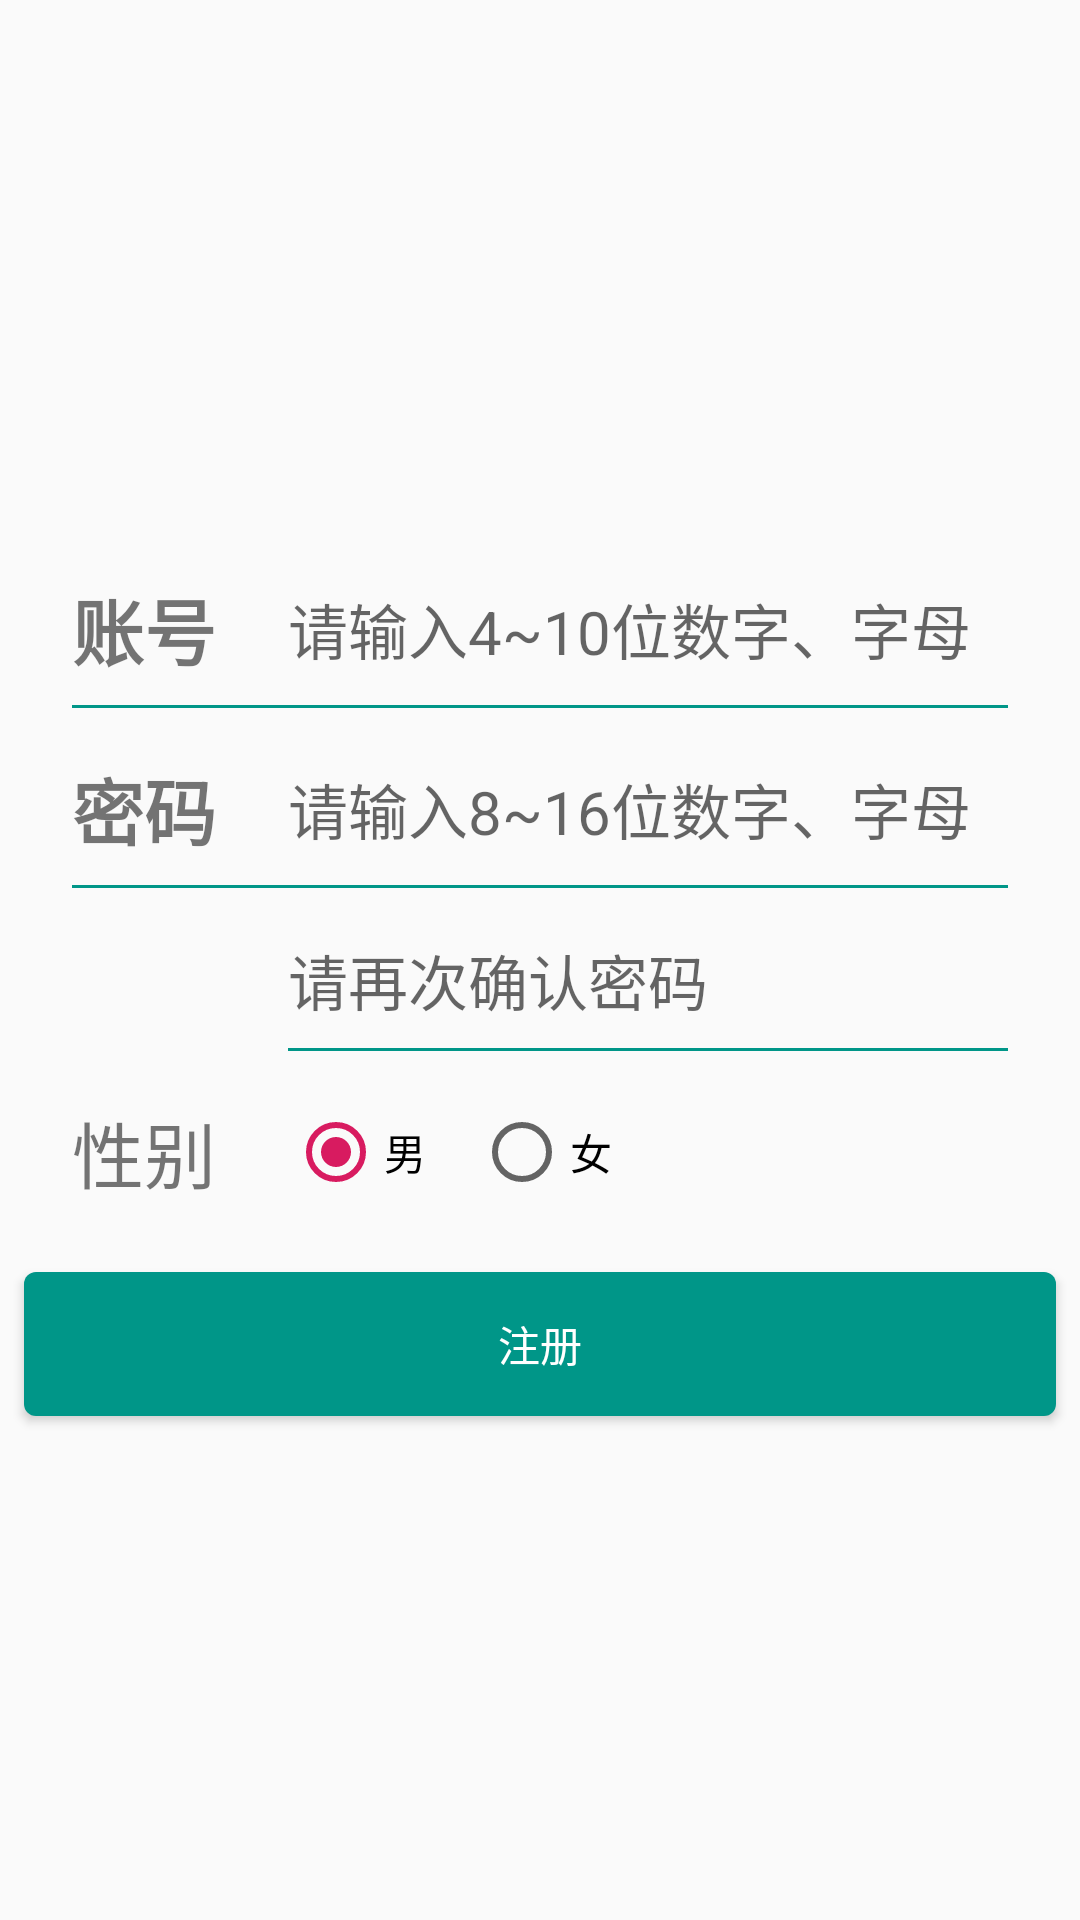

Here is an Android app screen rendered from its layout file. Give the layout XML and the strings, colors and styles it references.
<!-- AndroidManifest.xml: application theme AppThemeTeal -->
<!-- res/layout/activity_register.xml -->
<?xml version="1.0" encoding="utf-8"?>
<android.support.constraint.ConstraintLayout xmlns:android="http://schemas.android.com/apk/res/android"
    xmlns:app="http://schemas.android.com/apk/res-auto"
    xmlns:tools="http://schemas.android.com/tools"
    android:layout_width="match_parent"
    android:layout_height="match_parent"
    tools:context=".ui.activity.RegisterActivity">

    <ProgressBar
        android:id="@+id/pb_register"
        style="?android:attr/progressBarStyle"
        android:layout_width="0dp"
        android:layout_height="wrap_content"
        android:layout_marginStart="8dp"
        android:layout_marginTop="8dp"
        android:layout_marginEnd="8dp"
        android:visibility="gone"
        app:layout_constraintEnd_toEndOf="parent"
        app:layout_constraintStart_toStartOf="parent"
        app:layout_constraintTop_toTopOf="parent" />

    <ImageView
        android:id="@+id/iv_register_avatar"
        android:layout_width="wrap_content"
        android:layout_height="0dp"
        android:layout_marginStart="8dp"
        android:layout_marginTop="32dp"
        android:layout_marginEnd="8dp"
        android:layout_marginBottom="8dp"
        android:adjustViewBounds="true"
        android:scaleType="centerInside"
        app:layout_constraintBottom_toTopOf="@+id/guideline_register"
        app:layout_constraintEnd_toEndOf="parent"
        app:layout_constraintStart_toStartOf="parent"
        app:layout_constraintTop_toTopOf="parent"
        tools:srcCompat="@tools:sample/avatars" />

    <TextView
        android:id="@+id/tv_register_accountnumber"
        android:layout_width="wrap_content"
        android:layout_height="wrap_content"
        android:layout_marginStart="24dp"
        android:layout_marginEnd="8dp"
        android:text="账号"
        android:textSize="24sp"
        android:textStyle="bold"
        app:layout_constraintEnd_toEndOf="@id/barrier_login"
        app:layout_constraintStart_toStartOf="parent"
        app:layout_constraintTop_toTopOf="@+id/guideline_register" />

    <EditText
        android:id="@+id/et_register_accountnumber"
        android:layout_width="0dp"
        android:layout_height="wrap_content"
        android:layout_marginStart="16dp"
        android:layout_marginEnd="24dp"
        android:background="@null"
        android:ems="10"
        android:hint="请输入4~10位数字、字母"
        android:inputType="textPersonName"
        android:textSize="20sp"
        app:layout_constraintBottom_toBottomOf="@+id/tv_register_accountnumber"
        app:layout_constraintEnd_toEndOf="parent"
        app:layout_constraintStart_toEndOf="@+id/barrier_login"
        app:layout_constraintTop_toTopOf="@+id/tv_register_accountnumber" />

    <View
        android:id="@+id/view_register_1"
        android:layout_width="0dp"
        android:layout_height="1dp"
        android:layout_marginStart="24dp"
        android:layout_marginTop="8dp"
        android:layout_marginEnd="24dp"
        android:background="?attr/colorPrimary"
        app:layout_constraintEnd_toEndOf="parent"
        app:layout_constraintStart_toStartOf="parent"
        app:layout_constraintTop_toBottomOf="@id/tv_register_accountnumber" />

    <TextView
        android:id="@+id/tv_register_accountpasswd"
        android:layout_width="wrap_content"
        android:layout_height="wrap_content"
        android:layout_marginTop="16dp"
        android:layout_marginEnd="8dp"
        android:text="密码"
        android:textSize="24sp"
        android:textStyle="bold"
        app:layout_constraintEnd_toEndOf="@+id/barrier_login"
        app:layout_constraintStart_toStartOf="@+id/tv_register_accountnumber"
        app:layout_constraintTop_toBottomOf="@+id/view_register_1" />

    <EditText
        android:id="@+id/et_register_accountpasswd"
        android:layout_width="0dp"
        android:layout_height="wrap_content"
        android:layout_marginStart="16dp"
        android:layout_marginEnd="24dp"
        android:background="@null"
        android:ems="10"
        android:hint="请输入8~16位数字、字母"
        android:inputType="textPassword"
        android:textSize="20sp"
        app:layout_constraintBottom_toBottomOf="@+id/tv_register_accountpasswd"
        app:layout_constraintEnd_toEndOf="parent"
        app:layout_constraintStart_toEndOf="@+id/barrier_login"
        app:layout_constraintTop_toTopOf="@+id/tv_register_accountpasswd" />

    <View
        android:id="@+id/view_register_2"
        android:layout_width="0dp"
        android:layout_height="1dp"
        android:layout_marginStart="24dp"
        android:layout_marginTop="8dp"
        android:layout_marginEnd="24dp"
        android:background="?attr/colorPrimary"
        app:layout_constraintEnd_toEndOf="parent"
        app:layout_constraintStart_toStartOf="parent"
        app:layout_constraintTop_toBottomOf="@id/tv_register_accountpasswd" />

    <EditText
        android:id="@+id/et_register_confirmpasswd"
        android:layout_width="0dp"
        android:layout_height="wrap_content"
        android:layout_marginStart="16dp"
        android:layout_marginTop="16dp"
        android:layout_marginEnd="24dp"
        android:background="@null"
        android:ems="10"
        android:hint="请再次确认密码"
        android:inputType="textPassword"
        android:textSize="20sp"
        app:layout_constraintEnd_toEndOf="parent"
        app:layout_constraintStart_toEndOf="@+id/barrier_login"
        app:layout_constraintTop_toBottomOf="@id/view_register_2" />

    <View
        android:id="@+id/view_register_3"
        android:layout_width="0dp"
        android:layout_height="1dp"
        android:layout_marginTop="8dp"
        android:layout_marginEnd="24dp"
        android:background="?attr/colorPrimary"
        app:layout_constraintEnd_toEndOf="parent"
        app:layout_constraintStart_toStartOf="@id/et_register_confirmpasswd"
        app:layout_constraintTop_toBottomOf="@id/et_register_confirmpasswd" />

    <android.support.constraint.Barrier
        android:id="@+id/barrier_login"
        android:layout_width="wrap_content"
        android:layout_height="wrap_content"
        app:barrierDirection="end"
        app:constraint_referenced_ids="tv_register_accountnumber,tv_register_accountpasswd"
        tools:layout_editor_absoluteX="64dp" />

    <RadioGroup
        android:id="@+id/rg_register_sex"
        android:layout_width="0dp"
        android:layout_height="wrap_content"
        android:orientation="horizontal"
        app:layout_constraintBottom_toBottomOf="@+id/tv_register_sex"
        app:layout_constraintEnd_toEndOf="@+id/view_register_3"
        app:layout_constraintStart_toStartOf="@+id/view_register_3"
        app:layout_constraintTop_toTopOf="@+id/tv_register_sex">

        <RadioButton
            android:id="@+id/rb_register_sex_boy"
            android:layout_width="wrap_content"
            android:layout_height="wrap_content"
            android:layout_marginEnd="16dp"
            android:checked="true"
            android:text="男" />

        <RadioButton
            android:id="@+id/rb_register_sex_girl"
            android:layout_width="wrap_content"
            android:layout_height="wrap_content"
            android:text="女" />

    </RadioGroup>

    <Button
        android:id="@+id/btn_register_go"
        android:layout_width="0dp"
        android:layout_height="wrap_content"
        android:layout_marginStart="8dp"
        android:layout_marginTop="24dp"
        android:layout_marginEnd="8dp"
        android:background="@drawable/ripple_primary_fillet"
        android:text="注册"
        android:textColor="@color/colorWhite"
        app:layout_constraintEnd_toEndOf="parent"
        app:layout_constraintHorizontal_bias="1.0"
        app:layout_constraintStart_toStartOf="parent"
        app:layout_constraintTop_toBottomOf="@+id/rg_register_sex" />

    <android.support.constraint.Guideline
        android:id="@+id/guideline_register"
        android:layout_width="wrap_content"
        android:layout_height="wrap_content"
        android:orientation="horizontal"
        app:layout_constraintGuide_percent="0.3" />

    <TextView
        android:id="@+id/tv_register_sex"
        android:layout_width="wrap_content"
        android:layout_height="wrap_content"
        android:layout_marginTop="16dp"
        android:text="性别"
        android:textSize="24sp"
        app:layout_constraintEnd_toEndOf="@+id/tv_register_accountpasswd"
        app:layout_constraintStart_toStartOf="@+id/tv_register_accountpasswd"
        app:layout_constraintTop_toBottomOf="@id/view_register_3" />

</android.support.constraint.ConstraintLayout>
<!-- resources referenced by this layout -->
<resources>
  <color name="colorWhite">#FFFFFF</color>
  <!-- drawable ripple_primary_fillet (drawable) -->
  <?xml version="1.0" encoding="utf-8"?>
  <ripple xmlns:android="http://schemas.android.com/apk/res/android"
      android:color="@color/colorGrey500">
  
      <item>
  
          <shape android:shape="rectangle">
  
              <solid android:color="?attr/colorPrimary" />
  
              <corners android:radius="4dp" />
  
          </shape>
      </item>
  </ripple>
  <style name="AppThemeTeal" parent="Theme.AppCompat.Light.DarkActionBar">
          <item name="colorPrimary">@color/colorTeal500</item>
          <item name="colorPrimaryDark">@color/colorTeal700</item>
          <item name="colorAccent">@color/colorPink600</item>
      </style>
  <color name="colorGrey500">#9E9E9E</color>
  <color name="colorTeal500">#009688</color>
  <color name="colorTeal700">#00796B</color>
  <color name="colorPink600">#D81B60</color>
</resources>
